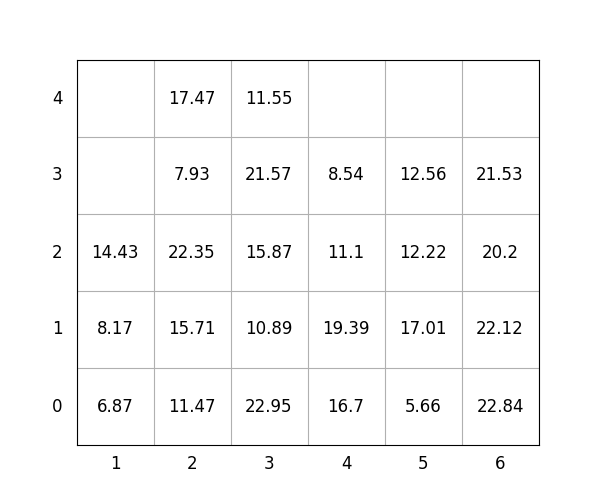

The file beside this chart, header and first rows:
idx, loc_x, loc_y, loc_z, weight, group, score, seq, reloc, size(ft)
1, 6, 0, 0, 22.84, 1, 122.8, 1, 0, 20
2, 3, 0, 0, 22.95, 0, 22.95, 2, 0, 20
3, 6, 0, 1, 22.12, 2, 222.1, 3, 0, 20
4, 2, 0, 0, 11.47, 0, 11.47, 4, 0, 20
5, 1, 0, 0, 6.87, 0, 6.87, 5, 0, 20
6, 6, 0, 2, 20.2, 3, 320.2, 6, 0, 20
7, 5, 0, 0, 5.66, 2, 205.7, 7, 0, 20
8, 4, 0, 0, 16.7, 1, 116.7, 8, 0, 20
9, 1, 0, 1, 8.17, 0, 8.17, 9, 0, 20
10, 6, 0, 3, 21.53, 3, 321.5, 10, 0, 20
11, 4, 0, 1, 19.39, 1, 119.4, 11, 0, 20
12, 2, 0, 1, 15.71, 0, 15.71, 12, 0, 20
13, 2, 0, 2, 22.35, 0, 22.35, 13, 0, 20
14, 5, 0, 1, 17.01, 2, 217, 14, 0, 20
15, 4, 0, 2, 11.1, 2, 211.1, 15, 1.0, 20
16, 3, 0, 1, 10.89, 1, 110.9, 16, 0, 20
17, 3, 0, 2, 15.87, 1, 115.9, 17, 0, 20
18, 5, 0, 2, 12.22, 3, 312.2, 18, 0, 20
19, 2, 0, 3, 7.93, 1, 107.9, 19, 0, 20
20, 5, 0, 3, 12.56, 3, 312.6, 20, 0, 20
21, 4, 0, 3, 8.54, 2, 208.5, 21, 1.0, 20
22, 3, 0, 3, 21.57, 1, 121.6, 22, 0, 20
23, 2, 0, 4, 17.47, 1, 117.5, 23, 0, 20
24, 1, 0, 2, 14.43, 0, 14.43, 24, 0, 20
25, 3, 0, 4, 11.55, 2, 211.6, 25, 0, 20
